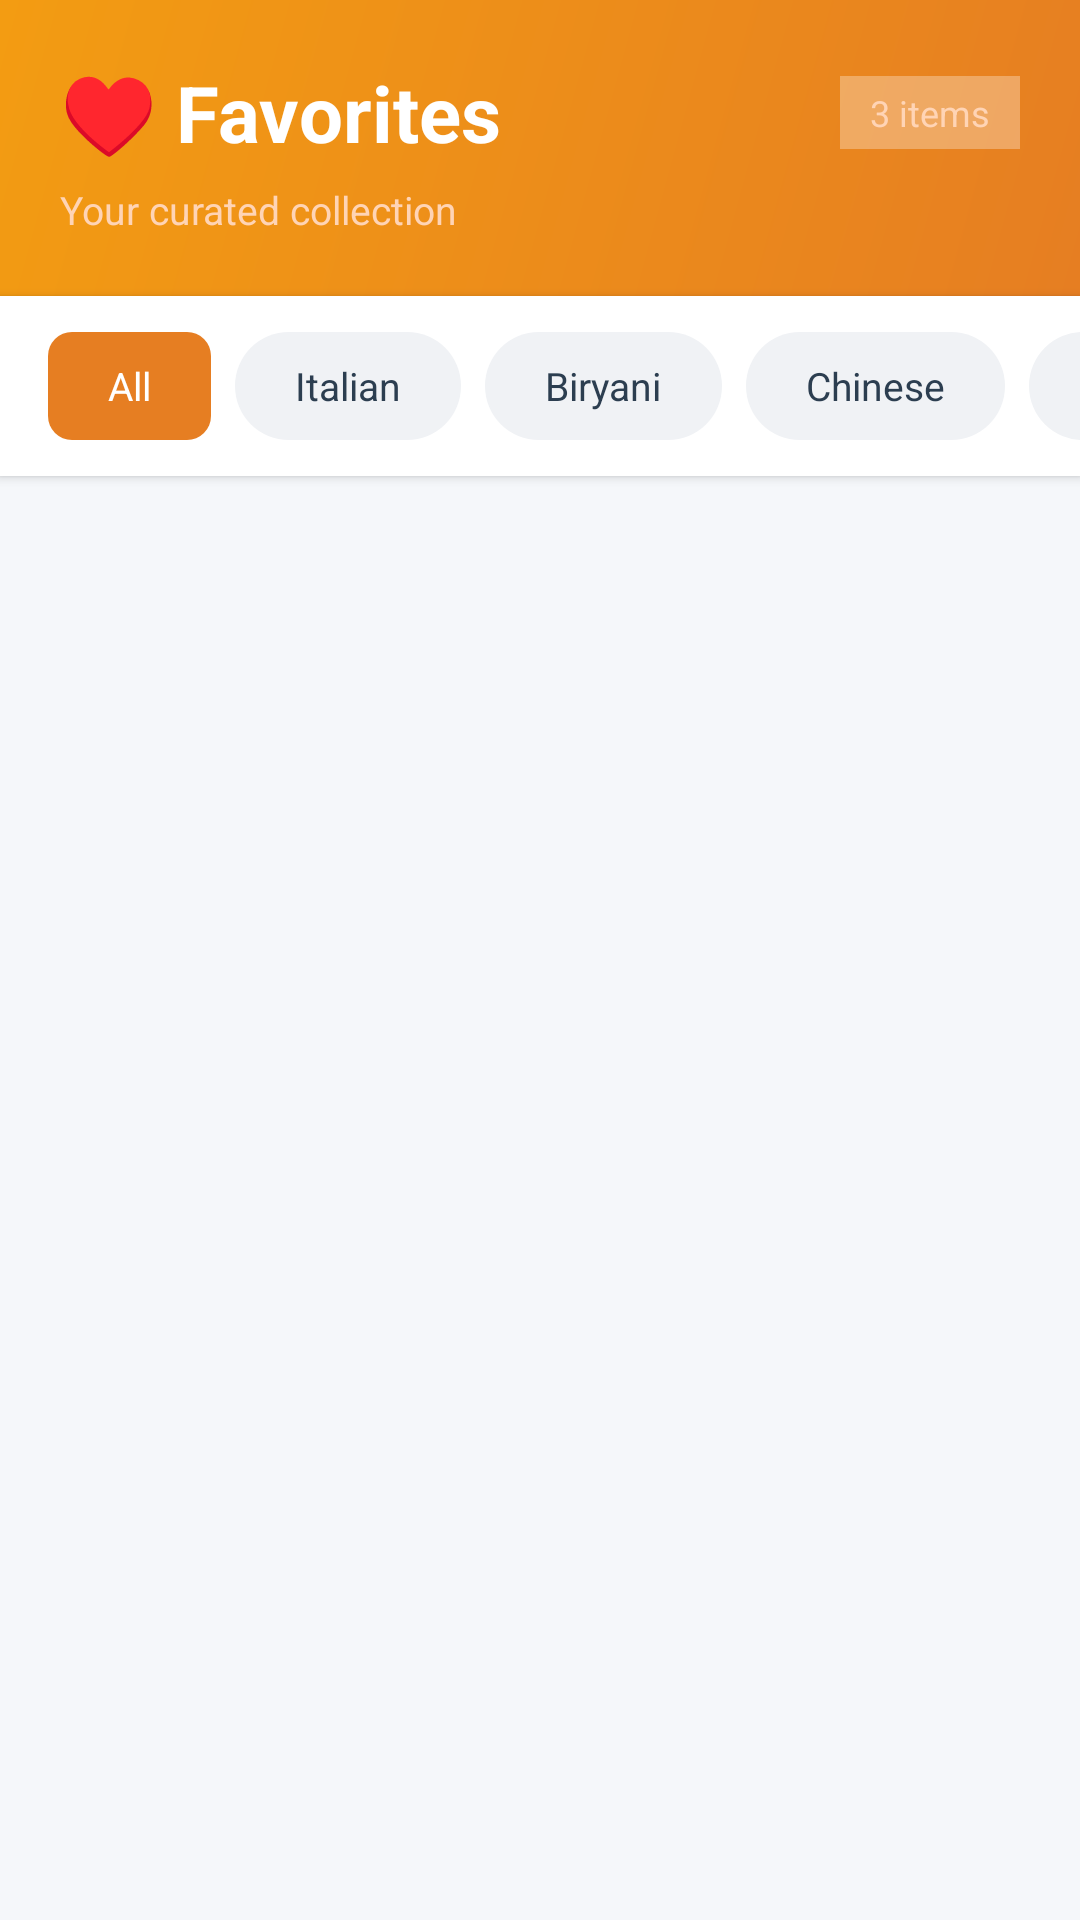

Produce the Android XML layout that renders to this screen, including the resource entries it uses.
<!-- AndroidManifest.xml: application theme Theme.CateringApp -->
<!-- res/layout/fragment_favorites.xml -->
<?xml version="1.0" encoding="utf-8"?>
<LinearLayout xmlns:android="http://schemas.android.com/apk/res/android"
    xmlns:app="http://schemas.android.com/apk/res-auto"
    android:layout_width="match_parent"
    android:layout_height="match_parent"
    android:orientation="vertical"
    android:background="#F5F7FA">

    
    <LinearLayout
        android:layout_width="match_parent"
        android:layout_height="wrap_content"
        android:orientation="vertical"
        android:padding="20dp"
        android:background="@drawable/header_gradient_bg">

        <LinearLayout
            android:layout_width="match_parent"
            android:layout_height="wrap_content"
            android:orientation="horizontal"
            android:gravity="center_vertical">

            <TextView
                android:layout_width="0dp"
                android:layout_height="wrap_content"
                android:layout_weight="1"
                android:text="♥ Favorites"
                android:textSize="26sp"
                android:textStyle="bold"
                android:textColor="#FFFFFF" />

            <TextView
                android:id="@+id/tvFavoriteCount"
                android:layout_width="wrap_content"
                android:layout_height="wrap_content"
                android:text="3 items"
                android:textSize="12sp"
                android:textColor="#FFD4B5"
                android:background="#FFFFFF"
                android:backgroundTint="#4DFFFFFF"
                android:paddingStart="10dp"
                android:paddingEnd="10dp"
                android:paddingTop="4dp"
                android:paddingBottom="4dp"
                android:layout_marginStart="8dp" />

        </LinearLayout>

        <TextView
            android:layout_width="wrap_content"
            android:layout_height="wrap_content"
            android:text="Your curated collection"
            android:textSize="13sp"
            android:textColor="#FFD4B5"
            android:layout_marginTop="6dp" />

    </LinearLayout>

    
    <HorizontalScrollView
        android:layout_width="match_parent"
        android:layout_height="wrap_content"
        android:scrollbars="none"
        android:paddingTop="12dp"
        android:paddingBottom="12dp"
        android:background="#FFFFFF"
        android:elevation="2dp">

        <LinearLayout
            android:layout_width="wrap_content"
            android:layout_height="wrap_content"
            android:orientation="horizontal"
            android:paddingStart="16dp"
            android:paddingEnd="16dp">

            <TextView
                android:id="@+id/chipAll"
                android:layout_width="wrap_content"
                android:layout_height="36dp"
                android:text="All"
                android:textSize="13sp"
                android:textColor="#FFFFFF"
                android:background="@drawable/button_filled"
                android:paddingStart="20dp"
                android:paddingEnd="20dp"
                android:gravity="center"
                android:layout_marginEnd="8dp" />

            <TextView
                android:id="@+id/chipItalian"
                android:layout_width="wrap_content"
                android:layout_height="36dp"
                android:text="Italian"
                android:textSize="13sp"
                android:textColor="#2C3E50"
                android:background="@drawable/chip_unselected"
                android:paddingStart="20dp"
                android:paddingEnd="20dp"
                android:gravity="center"
                android:layout_marginEnd="8dp" />

            <TextView
                android:id="@+id/chipBiryani"
                android:layout_width="wrap_content"
                android:layout_height="36dp"
                android:text="Biryani"
                android:textSize="13sp"
                android:textColor="#2C3E50"
                android:background="@drawable/chip_unselected"
                android:paddingStart="20dp"
                android:paddingEnd="20dp"
                android:gravity="center"
                android:layout_marginEnd="8dp" />

            <TextView
                android:id="@+id/chipChinese"
                android:layout_width="wrap_content"
                android:layout_height="36dp"
                android:text="Chinese"
                android:textSize="13sp"
                android:textColor="#2C3E50"
                android:background="@drawable/chip_unselected"
                android:paddingStart="20dp"
                android:paddingEnd="20dp"
                android:gravity="center"
                android:layout_marginEnd="8dp" />

            <TextView
                android:id="@+id/chipContinental"
                android:layout_width="wrap_content"
                android:layout_height="36dp"
                android:text="Continental"
                android:textSize="13sp"
                android:textColor="#2C3E50"
                android:background="@drawable/chip_unselected"
                android:paddingStart="20dp"
                android:paddingEnd="20dp"
                android:gravity="center" />

        </LinearLayout>

    </HorizontalScrollView>

    
    <androidx.recyclerview.widget.RecyclerView
        android:id="@+id/rvFavorites"
        android:layout_width="match_parent"
        android:layout_height="0dp"
        android:layout_weight="1"
        android:padding="12dp"
        android:clipToPadding="false" />

    
    <LinearLayout
        android:id="@+id/emptyState"
        android:layout_width="match_parent"
        android:layout_height="0dp"
        android:layout_weight="1"
        android:orientation="vertical"
        android:gravity="center"
        android:padding="40dp"
        android:visibility="gone">

        <TextView
            android:layout_width="wrap_content"
            android:layout_height="wrap_content"
            android:text="♥"
            android:textSize="80sp"
            android:textColor="#E0E0E0" />

        <TextView
            android:layout_width="wrap_content"
            android:layout_height="wrap_content"
            android:text="No Favorites Yet"
            android:textSize="20sp"
            android:textStyle="bold"
            android:textColor="#2C3E50"
            android:layout_marginTop="16dp" />

        <TextView
            android:layout_width="wrap_content"
            android:layout_height="wrap_content"
            android:text="Save your favorite caterers here"
            android:textSize="13sp"
            android:textColor="#6C757D"
            android:layout_marginTop="8dp" />

        <Button
            android:id="@+id/btnExplore"
            android:layout_width="wrap_content"
            android:layout_height="44dp"
            android:text="Explore Caterers"
            android:textSize="14sp"
            android:textColor="#FFFFFF"
            android:backgroundTint="#E67E22"
            android:paddingStart="24dp"
            android:paddingEnd="24dp"
            android:layout_marginTop="24dp" />

    </LinearLayout>

</LinearLayout>
<!-- resources referenced by this layout -->
<resources>
  <!-- drawable button_filled (drawable) -->
  <?xml version="1.0" encoding="utf-8"?>
  <shape xmlns:android="http://schemas.android.com/apk/res/android">
      <solid android:color="#E67E22" />
      <corners android:radius="8dp" />
  </shape>
  <!-- drawable chip_unselected (drawable) -->
  <?xml version="1.0" encoding="utf-8"?>
  <shape xmlns:android="http://schemas.android.com/apk/res/android">
      <solid android:color="#F0F2F5" />
      <corners android:radius="18dp" />
  </shape>
  <!-- drawable header_gradient_bg (drawable) -->
  <?xml version="1.0" encoding="utf-8"?>
  <shape xmlns:android="http://schemas.android.com/apk/res/android"
      android:shape="rectangle">
      <gradient
          android:startColor="#E67E22"
          android:endColor="#F39C12"
          android:angle="135" />
      <corners
          android:bottomLeftRadius="0dp"
          android:bottomRightRadius="0dp"
          android:topLeftRadius="0dp"
          android:topRightRadius="0dp" />
  </shape>
  <style name="Theme.CateringApp" parent="Theme.MaterialComponents.DayNight.NoActionBar">
          
          <item name="colorPrimary">#E67E22</item>
          <item name="colorPrimaryVariant">#D35400</item>
          <item name="colorOnPrimary">@android:color/white</item>
  
          
          <item name="colorSecondary">#2C3E50</item>
          <item name="colorSecondaryVariant">#1A252F</item>
          <item name="colorOnSecondary">@android:color/white</item>
  
          
          <item name="android:windowBackground">@color/background</item>
  
          
          <item name="android:statusBarColor">#E67E22</item>
          <item name="android:windowLightStatusBar">false</item>
  
          
          <item name="android:fontFamily">sans-serif</item>
  
          
          <item name="cardViewStyle">@style/CardView.Light</item>
      </style>
  <color name="background">#F8F9FA</color>
  <style name="CardView.Light" parent="Base.CardView">
          <item name="cardBackgroundColor">@android:color/white</item>
          <item name="cardCornerRadius">12dp</item>
          <item name="cardElevation">2dp</item>
      </style>
</resources>
